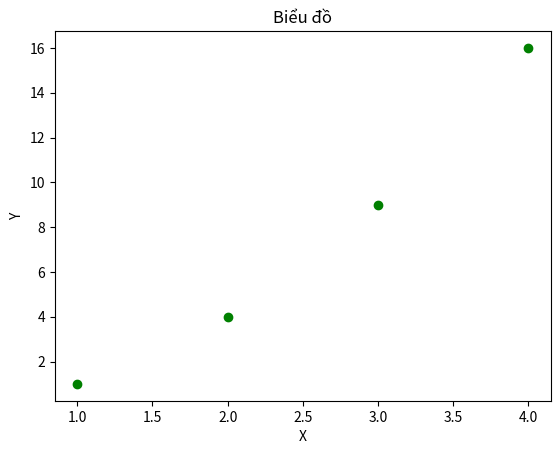

This figure's Python source:
import matplotlib.pyplot as plt
import numpy as np

plt.plot([1,2,3,4],[1,4,9,16],"go")
plt.title("Biểu đồ")
plt.xlabel("X")
plt.ylabel("Y")
plt.show